Labelled photos from "spiral_processed", an image-classification folder in mahimairaja/NUS_007. The possible labels are: healthy, parkinson.

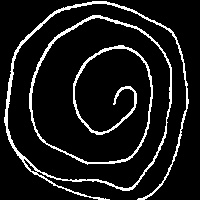
Label: parkinson

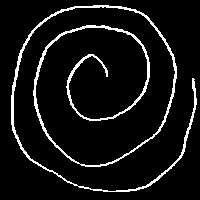
Label: healthy

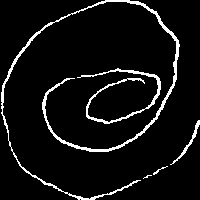
Label: parkinson

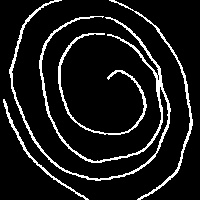
Label: parkinson

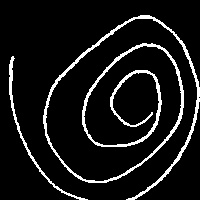
Label: healthy

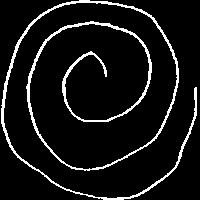
Label: healthy
